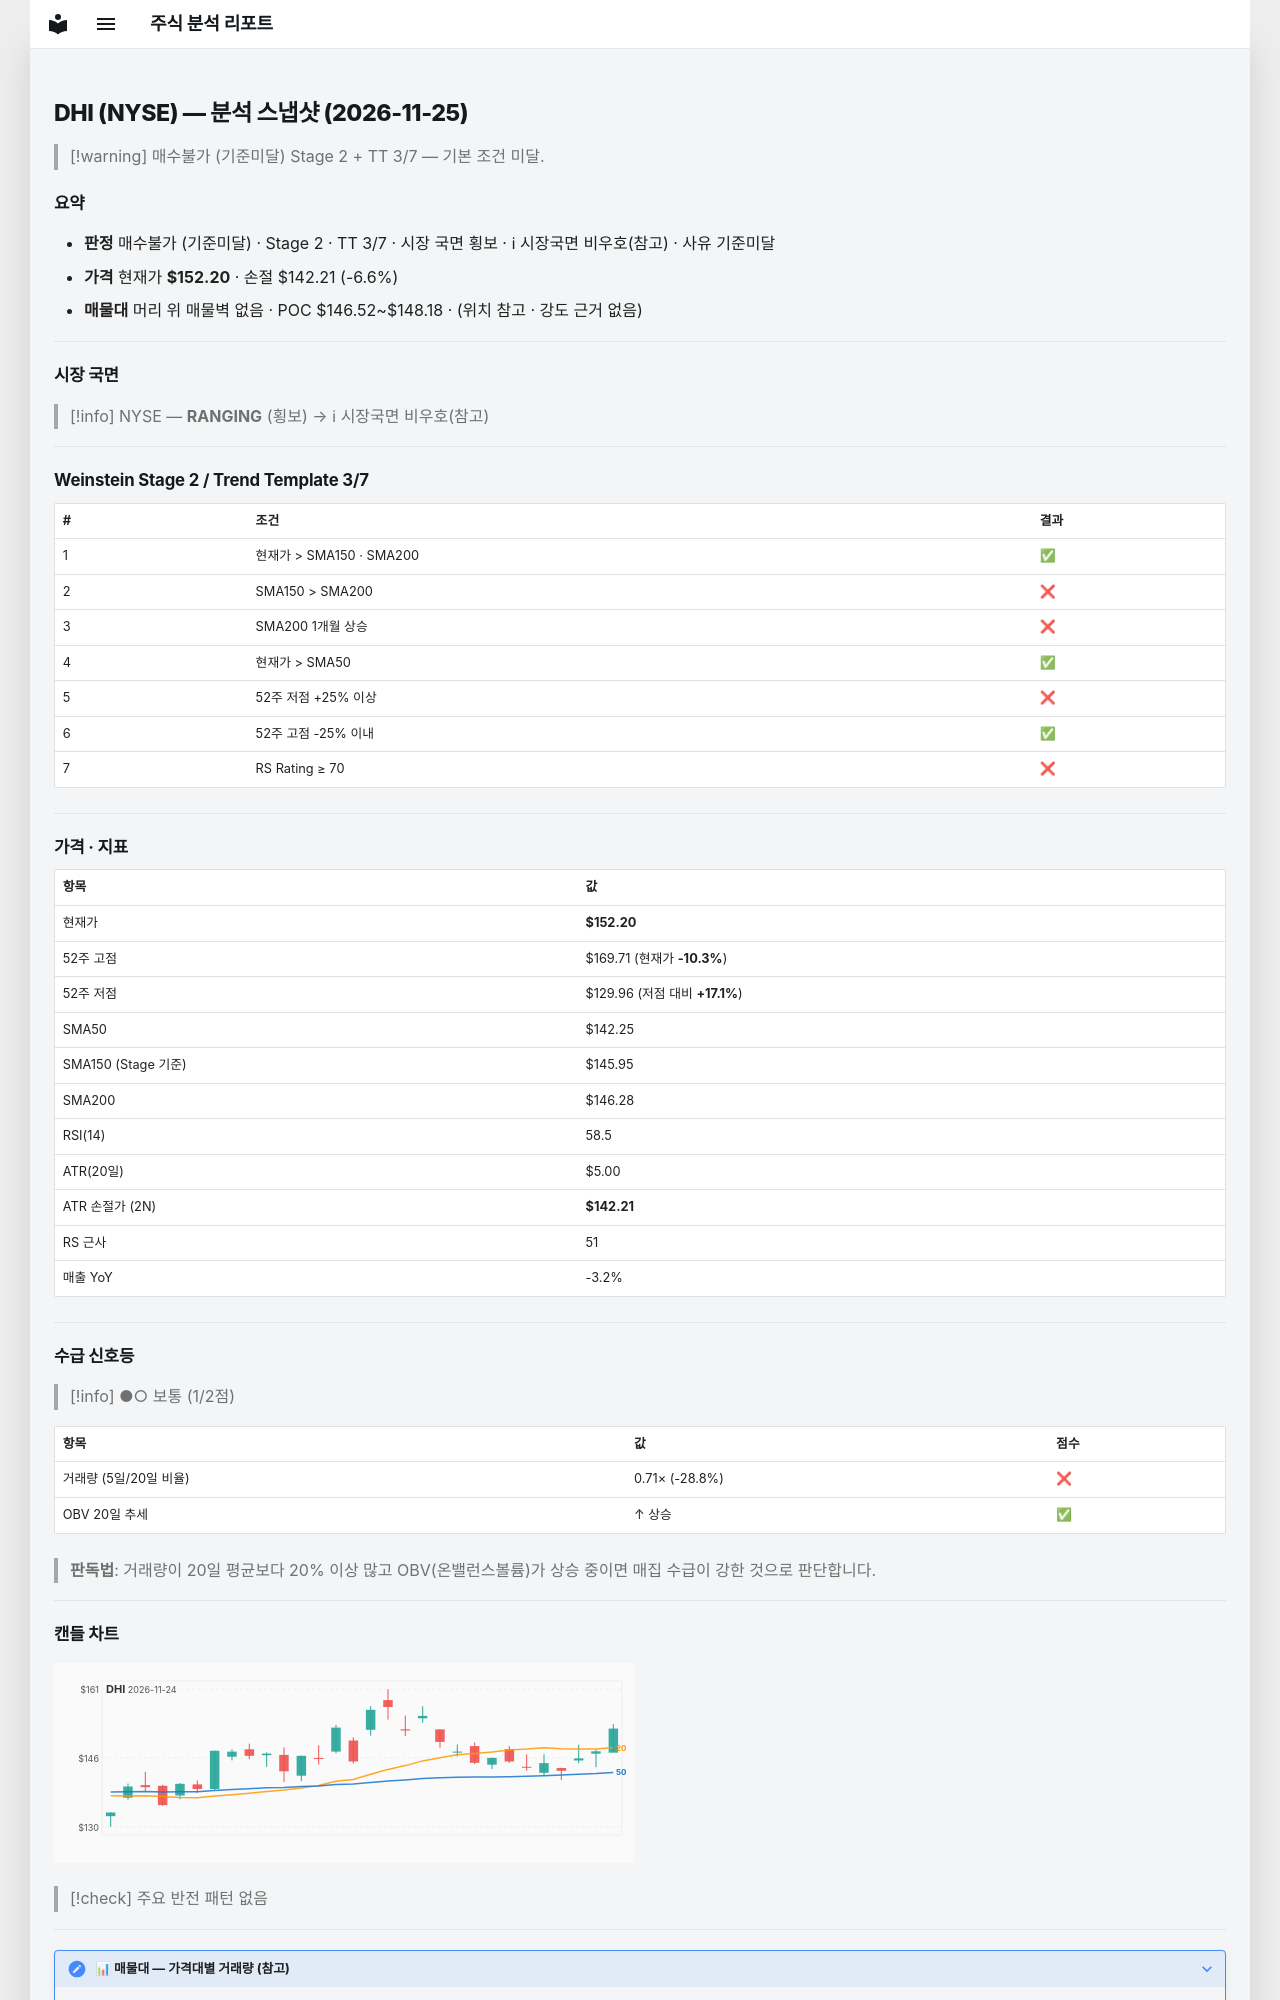

repository: soloandco/stock-reports · page: snapshots/DHI-2026-11-25/index.html · generator: mkdocs

---
type: analysis-snapshot
title: DHI 분석 스냅샷
ticker: DHI
market: NYSE
created: 2026-11-25
updated: 2026-11-25
bar-date: 2026-11-24
verdict: 매수불가
verdict-reason: 기준미달
real-rr: 0.17
sma50-gap-pct: 7.0
weekly-position: 저항대아래
weekly-overhead-price: 153.88
weekly-overhead-pct: 1.1
stage: 2
trend-template-score: 3
tt-max: 7
ma-set: sma-50-150-200
price: 152.1999969482422
stop-price: 142.20914271295948
market-regime: RANGING
supply-demand-score: 1/2
supply-demand-label: 보통
status: tracking
tags:
  - stock-agent
  - watchlist
  - DHI
  - analysis
related:
  - "[[analysis-template]]"
---

# DHI (NYSE) — 분석 스냅샷 (2026-11-25)

> [!warning] 매수불가 (기준미달)
> Stage 2 + TT 3/7 — 기본 조건 미달.

## 요약

- **판정** 매수불가 (기준미달) · Stage 2 · TT 3/7 · 시장 국면 횡보 · ℹ 시장국면 비우호(참고) · 사유 기준미달
- **가격** 현재가 **$152.20** · 손절 $142.21 (-6.6%)
- **매물대** 머리 위 매물벽 없음 · POC $146.52~$148.18 · (위치 참고 · 강도 근거 없음)

---

## 시장 국면

> [!info] NYSE — **RANGING** (횡보) → ℹ 시장국면 비우호(참고)

---

## Weinstein Stage 2 / Trend Template 3/7

| # | 조건 | 결과 |
|---|------|------|
| 1 | 현재가 > SMA150 · SMA200 | ✅ |
| 2 | SMA150 > SMA200 | ❌ |
| 3 | SMA200 1개월 상승 | ❌ |
| 4 | 현재가 > SMA50 | ✅ |
| 5 | 52주 저점 +25% 이상 | ❌ |
| 6 | 52주 고점 -25% 이내 | ✅ |
| 7 | RS Rating ≥ 70 | ❌ |

---

## 가격 · 지표

| 항목 | 값 |
|------|---|
| 현재가 | **$152.20** |
| 52주 고점 | $169.71 (현재가 **-10.3%**) |
| 52주 저점 | $129.96 (저점 대비 **+17.1%**) |
| SMA50 | $142.25 |
| SMA150 (Stage 기준) | $145.95 |
| SMA200 | $146.28 |
| RSI(14) | 58.5 |
| ATR(20일) | $5.00 |
| ATR 손절가 (2N) | **$142.21** |
| RS 근사 | 51 |
| 매출 YoY | -3.2% |

---
## 수급 신호등

> [!info] ●○ 보통 (1/2점)

| 항목 | 값 | 점수 |
|------|------|------|
| 거래량 (5일/20일 비율) | 0.71× (-28.8%) | ❌ |
| OBV 20일 추세 | ↑ 상승 | ✅ |

> **판독법**: 거래량이 20일 평균보다 20% 이상 많고 OBV(온밸런스볼륨)가 상승 중이면 매집 수급이 강한 것으로 판단합니다.

---
